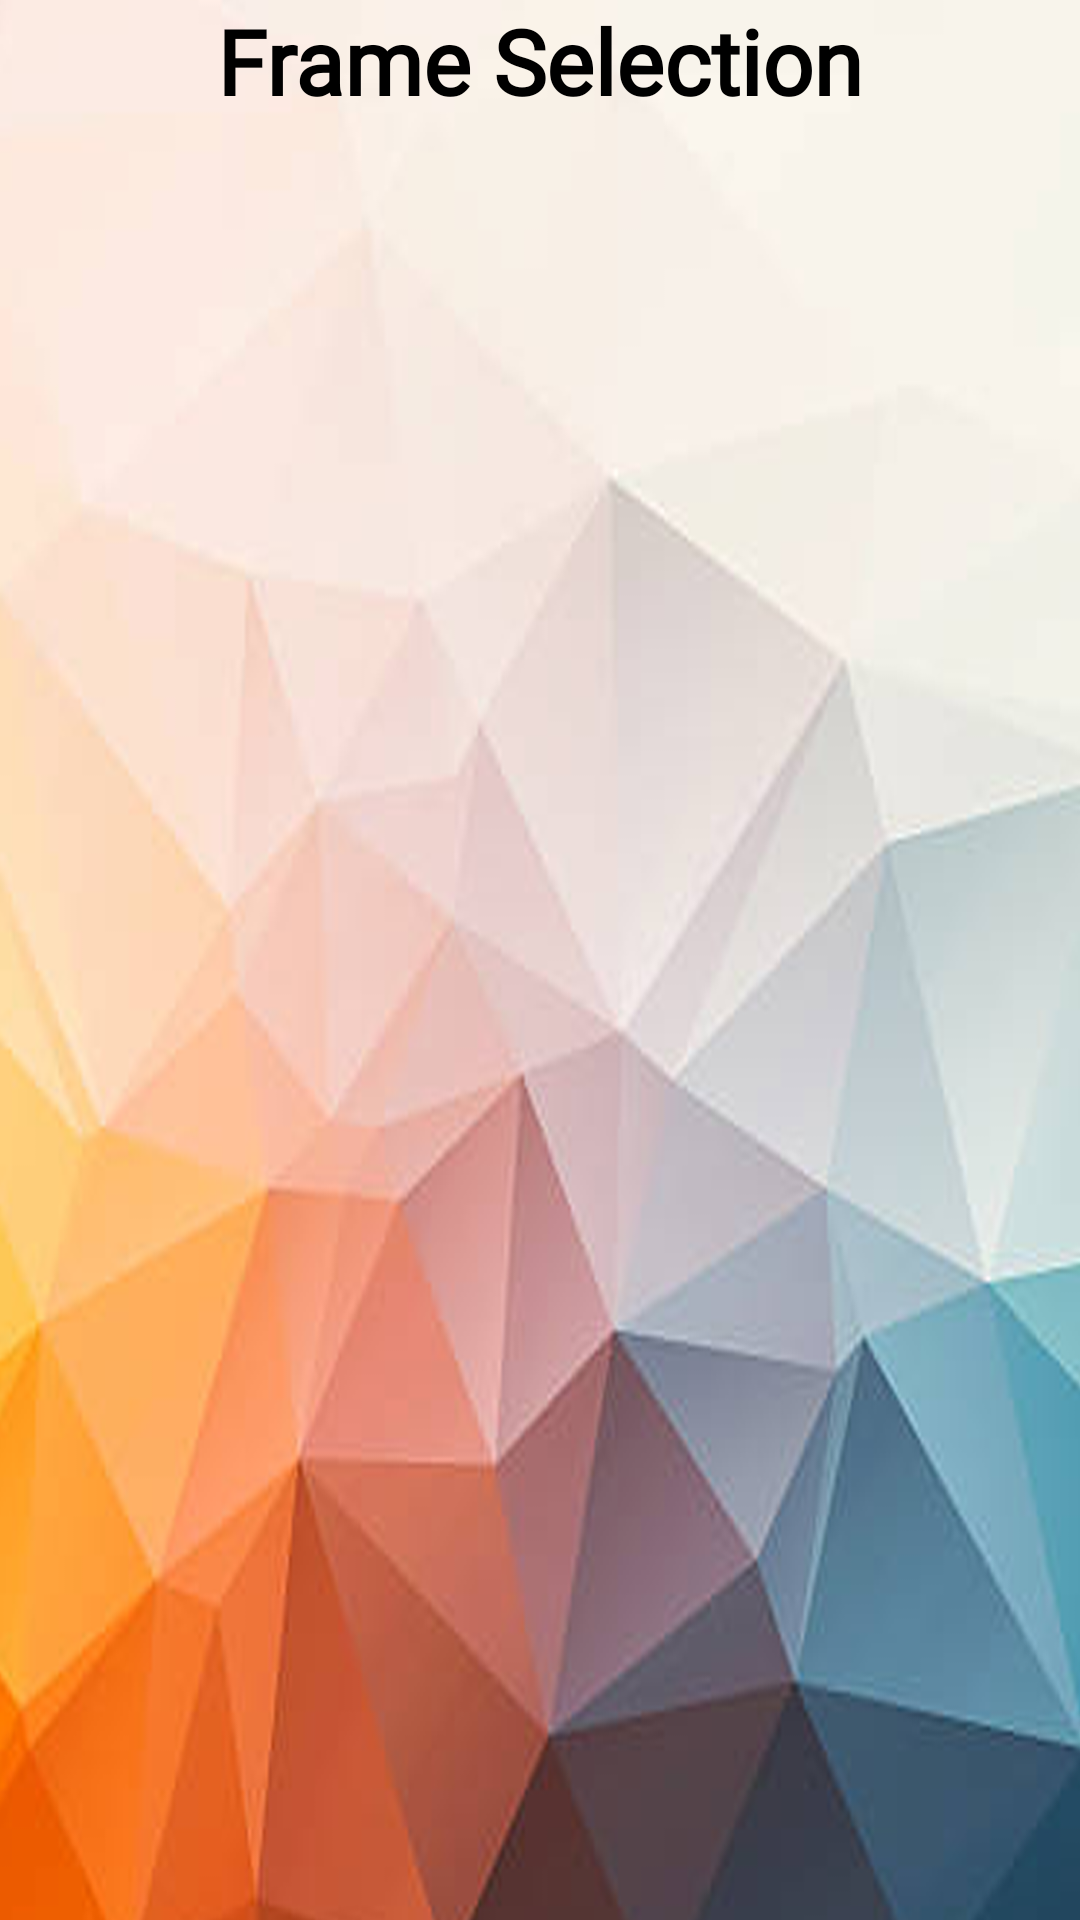

Here is an Android app screen rendered from its layout file. Give the layout XML and the strings, colors and styles it references.
<!-- AndroidManifest.xml: application theme AppTheme -->
<!-- res/layout/activity_frames.xml -->
<?xml version="1.0" encoding="utf-8"?>
<RelativeLayout
    xmlns:android="http://schemas.android.com/apk/res/android"
    xmlns:app="http://schemas.android.com/apk/res-auto"
    xmlns:tools="http://schemas.android.com/tools"
    android:layout_width="match_parent"
    android:layout_height="match_parent"
    android:background="@drawable/demo_back"
    tools:context=".FramesActivity">

    <ImageView
        android:layout_width="282dp"
        android:layout_height="123dp"
        android:layout_centerHorizontal="true"
        android:visibility="gone"
        android:src="@drawable/runner" />

    <TextView
        android:id="@+id/imgage"
        android:layout_width="match_parent"
        android:layout_height="wrap_content"
        android:layout_marginBottom="20dp"
        android:fontFamily="@font/budmo"
        android:text="Frame Selection"
        android:textAlignment="center"
        android:textColor="@android:color/black"
        android:textSize="30dp"
        android:textStyle="bold" />

    <GridView xmlns:android="http://schemas.android.com/apk/res/android"
        android:layout_below="@id/imgage"
        android:id="@+id/mSelfie_gridview"
        android:layout_width="fill_parent"
        android:layout_height="fill_parent"
        android:numColumns="2"
        android:columnWidth="90dp"
        android:horizontalSpacing="10dp"
        android:verticalSpacing="10dp"
        android:gravity="center"
        android:stretchMode="columnWidth"
        android:layout_margin="10dp"/>
</RelativeLayout>
<!-- resources referenced by this layout -->
<resources>
  <!-- drawable demo_back: png bitmap (drawable, 758804 bytes) -->
  <!-- drawable runner: png bitmap (drawable-xxhdpi, 157970 bytes) -->
  <style name="AppTheme" parent="Theme.AppCompat.Light.NoActionBar">
          
          <item name="colorPrimary">@color/colorPrimary</item>
          <item name="colorPrimaryDark">@color/colorPrimaryDark</item>
          <item name="colorAccent">@color/colorAccent</item>
      </style>
  <color name="colorPrimary">#F44336</color>
  <color name="colorPrimaryDark">#D32F2F</color>
  <color name="colorAccent">#FFC107</color>
</resources>
